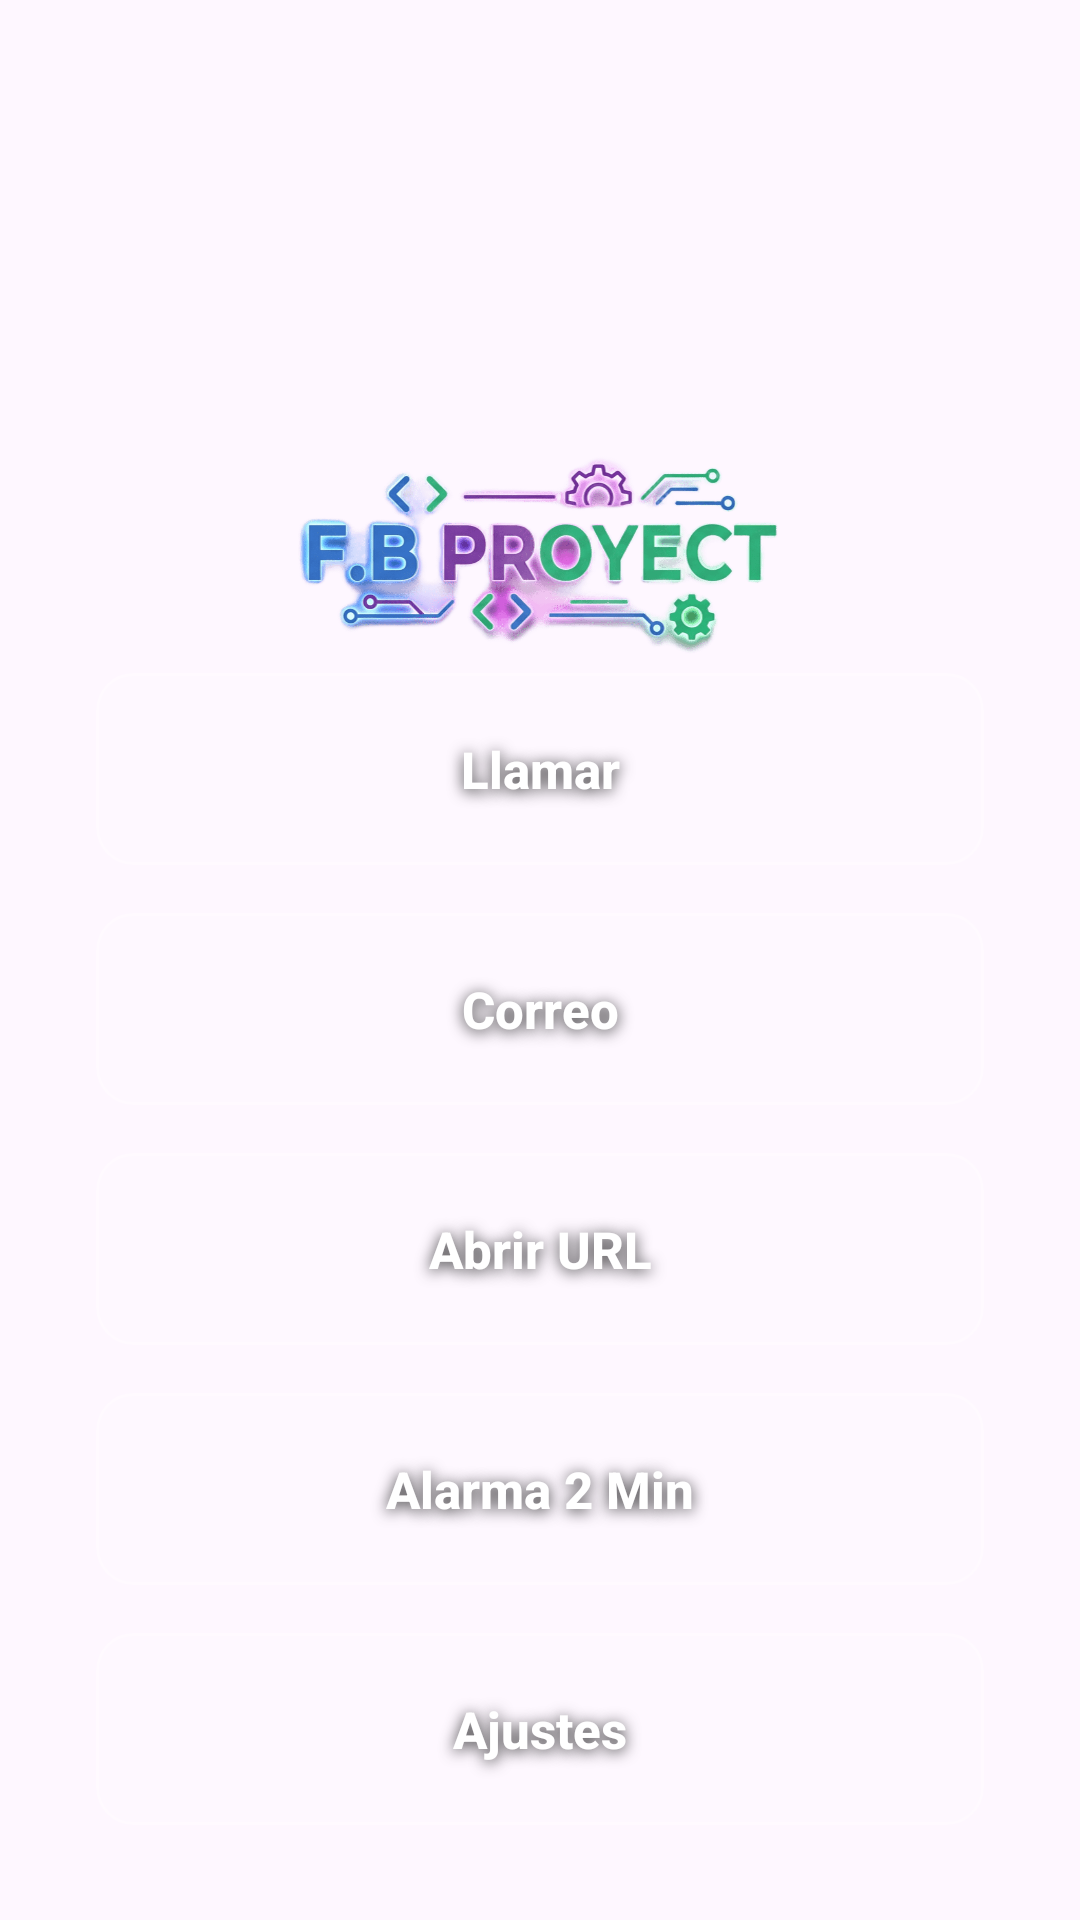

Layout XML and referenced resources for this Android screen:
<!-- AndroidManifest.xml: application theme Theme.App_Tema_1_Evaluable -->
<!-- res/layout/activity_main.xml -->
<?xml version="1.0" encoding="utf-8"?>
<androidx.constraintlayout.widget.ConstraintLayout xmlns:android="http://schemas.android.com/apk/res/android"
    xmlns:app="http://schemas.android.com/apk/res-auto"
    xmlns:tools="http://schemas.android.com/tools"
    android:id="@+id/main"
    android:layout_width="match_parent"
    android:layout_height="match_parent"
    tools:context=".MainActivity">

    <ImageView
        android:id="@+id/imageView_main_fondo"
        android:layout_width="0dp"
        android:layout_height="0dp"
        android:contentDescription="Fondo"
        android:scaleType="centerCrop"
        app:srcCompat="@drawable/fondo_principal_estatico"
        app:layout_constraintBottom_toBottomOf="parent"
        app:layout_constraintEnd_toEndOf="parent"
        app:layout_constraintStart_toStartOf="parent"
        app:layout_constraintTop_toTopOf="parent" />


    <ImageView
        android:id="@+id/imageView_mainActivity_logo"
        android:layout_width="0dp"
        android:layout_height="320dp"
        android:layout_marginTop="24dp"
        android:scaleType="fitCenter"
        app:layout_constraintEnd_toEndOf="parent"
        app:layout_constraintStart_toStartOf="parent"
        app:layout_constraintTop_toTopOf="parent"
        app:srcCompat="@drawable/logo_principal_main" />

    <LinearLayout
        android:layout_width="0dp"
        android:layout_height="wrap_content"
        android:layout_marginStart="32dp"
        android:layout_marginEnd="32dp"
        android:orientation="vertical"
        app:layout_constraintBottom_toBottomOf="parent"
        app:layout_constraintEnd_toEndOf="parent"
        app:layout_constraintHorizontal_bias="0.0"
        app:layout_constraintStart_toStartOf="parent"
        app:layout_constraintTop_toTopOf="parent"
        app:layout_constraintVertical_bias="0.876">

        <androidx.appcompat.widget.AppCompatButton
            android:id="@+id/button_mainActivity_llamar"
            android:layout_width="match_parent"
            android:layout_height="64dp"
            android:layout_marginBottom="16dp"
            android:background="@drawable/bg_boton_menu_glass"
            android:drawablePadding="20dp"
            android:paddingStart="24dp"
            android:paddingEnd="24dp"
            android:shadowColor="#CC000000"
            android:shadowDx="0"
            android:shadowDy="2"
            android:shadowRadius="12"
            android:stateListAnimator="@null"
            android:text="Llamar"
            android:textAllCaps="false"
            android:textColor="#FFFFFF"
            android:textSize="17sp"
            android:textStyle="bold"

            app:tint="#C0C0C0" />

        <androidx.appcompat.widget.AppCompatButton
            android:id="@+id/button_mainActivity_correo"
            android:layout_width="match_parent"
            android:layout_height="64dp"
            android:layout_marginBottom="16dp"
            android:background="@drawable/bg_boton_menu_glass"
            android:drawablePadding="20dp"
            android:paddingStart="24dp"
            android:paddingEnd="24dp"
            android:shadowColor="#CC000000"
            android:shadowDx="0"
            android:shadowDy="2"
            android:shadowRadius="12"
            android:stateListAnimator="@null"
            android:text="Correo"
            android:textAllCaps="false"
            android:textColor="#FFFFFF"
            android:textSize="17sp"
            android:textStyle="bold" />

        <androidx.appcompat.widget.AppCompatButton
            android:id="@+id/button_mainActivity_url"
            android:layout_width="match_parent"
            android:layout_height="64dp"
            android:layout_marginBottom="16dp"
            android:background="@drawable/bg_boton_menu_glass"
            android:paddingStart="24dp"
            android:paddingEnd="24dp"
            android:shadowColor="#CC000000"
            android:shadowDx="0"
            android:shadowDy="2"
            android:shadowRadius="12"
            android:stateListAnimator="@null"
            android:text="Abrir URL"
            android:textAllCaps="false"
            android:textColor="#FFFFFF"
            android:textSize="17sp"
            android:textStyle="bold" />

        <androidx.appcompat.widget.AppCompatButton
            android:id="@+id/button_mainActivity_alarma"
            android:layout_width="match_parent"
            android:layout_height="64dp"
            android:layout_marginBottom="16dp"
            android:background="@drawable/bg_boton_menu_glass"
            android:drawablePadding="20dp"
            android:paddingStart="24dp"
            android:paddingEnd="24dp"
            android:shadowColor="#CC000000"
            android:shadowDx="0"
            android:shadowDy="2"
            android:shadowRadius="12"
            android:stateListAnimator="@null"
            android:text="Alarma 2 Min"
            android:textAllCaps="false"
            android:textColor="#FFFFFF"
            android:textSize="17sp"
            android:textStyle="bold" />

        <androidx.appcompat.widget.AppCompatButton
            android:id="@+id/button_mainActivity_config"
            android:layout_width="match_parent"
            android:layout_height="64dp"
            android:background="@drawable/bg_boton_menu_glass"
            android:drawablePadding="20dp"
            android:paddingStart="24dp"
            android:paddingEnd="24dp"
            android:shadowColor="#CC000000"
            android:shadowDx="0"
            android:shadowDy="2"
            android:shadowRadius="12"
            android:stateListAnimator="@null"
            android:text="Ajustes"
            android:textAllCaps="false"
            android:textColor="#FFFFFF"
            android:textSize="17sp"
            android:textStyle="bold" />

    </LinearLayout>

</androidx.constraintlayout.widget.ConstraintLayout>
<!-- resources referenced by this layout -->
<resources>
  <!-- drawable bg_boton_menu_glass (drawable) -->
  <?xml version="1.0" encoding="utf-8"?>
  <shape xmlns:android="http://schemas.android.com/apk/res/android" android:shape="rectangle">
  
      <solid android:color="#26FFFFFF" />
      <stroke android:width="1dp" android:color="#4DFFFFFF" />
      <corners android:radius="12dp" />
  
  </shape>
  <!-- drawable logo_principal_main: jpg bitmap (drawable, 16398 bytes) -->
  <style name="Theme.App_Tema_1_Evaluable" parent="Base.Theme.App_Tema_1_Evaluable" />
  <style name="Base.Theme.App_Tema_1_Evaluable" parent="Theme.Material3.DayNight.NoActionBar">
          
          
      </style>
</resources>
